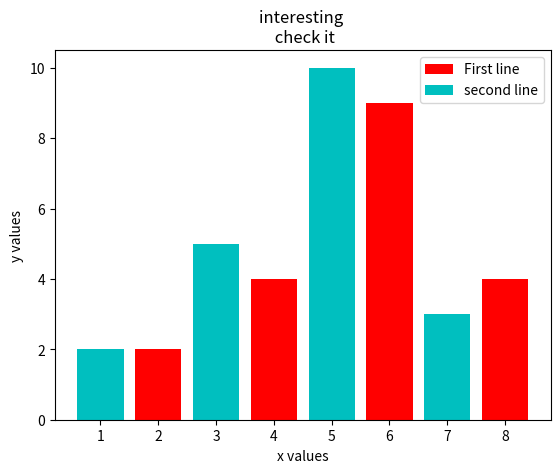

Write Python code to recreate this figure.
import matplotlib.pyplot as plt

x=[2,4,6,8]
y=[2,4,9,4]
x2=[1,3,5,7]
y2=[2,5,10,3]
plt.bar(x,y,label = 'First line',color = 'r')
plt.bar(x2,y2,label = 'second line',color='c')
plt.xlabel('x values') # title to the x axis
plt.ylabel('y values')# title to the y axis
plt.title('interesting \n check it') # title to the graph
plt.legend()
plt.show()